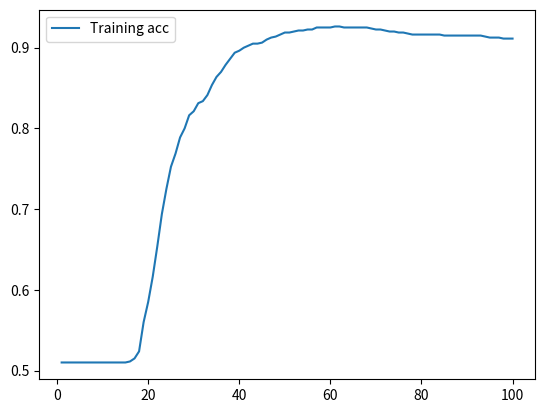

Here is the Python script that generated this plot:

import numpy as np
import matplotlib.pyplot as plt
np.random.seed(1)

nn_architecture = [
    {"input_dim": 2, "output_dim": 6, "activation": "relu"},
    {"input_dim": 6, "output_dim": 8, "activation": "relu"},
    {"input_dim": 8, "output_dim": 6, "activation": "relu"},
    {"input_dim": 6, "output_dim": 4, "activation": "relu"},
    {"input_dim": 4, "output_dim": 1, "activation": "sigmoid"},
]


class NeuronNet:

    def gen_data(self):
        data_num = 1000
        a_x = np.linspace(0, np.pi, data_num)
        b_x = np.linspace(np.pi*0.5, np.pi*1.5, data_num)-0.2
        a_y = np.sin(a_x)+np.random.normal(-0.2, 0.2, data_num)-0.1
        b_y = np.cos(b_x)+np.random.normal(-0.2, 0.2, data_num)+0.1

        data_set = np.ones((2*data_num, 3))

        data_set[:data_num, 0] = a_x.T
        data_set[data_num:2*data_num, 0] = b_x.T

        data_set[:data_num, 1] = a_y.T
        data_set[data_num:2*data_num, 1] = b_y.T

        data_set[data_num:data_num*2, 2] = 0

        np.random.shuffle(data_set)

        train_num = int(data_num*0.8)
        train_data = data_set[:train_num, 0:2]
        train_label = data_set[:train_num, 2]
        test_data = data_set[train_num:, 0:2]
        test_label = data_set[train_num:, 2]

        return train_data, train_label, test_data, test_label

    def init_layers(self, nn_architecture):
        params_values = {}

        for index, layer in enumerate(nn_architecture):
            layer_index = index + 1
            layer_input_size = layer["input_dim"]
            layer_output_size = layer["output_dim"]

            params_values['W' + str(layer_index)] = np.random.randn(
                layer_output_size, layer_input_size) * 0.5
            params_values['b' + str(layer_index)] = np.random.randn(
                layer_output_size, 1) * 0.5

        return params_values

    def sigmoid(self, x):
        return 1/(1+np.exp(-x))

    def relu(self, Z):
        return np.maximum(0, Z)

    def sigmoid_backward(self, dA, Z):
        sig = self.sigmoid(Z)
        return dA * sig * (1 - sig)

    def relu_backward(self, dA, Z):
        dZ = np.array(dA, copy=True)
        dZ[Z <= 0] = 0
        return dZ


    def layer_forward_propagation(self, A_prev, W_curr, b_curr, activation="relu"):
        Z_curr = np.dot(W_curr, A_prev) + b_curr

        if activation == "relu":
            activation_func = self.relu
        else:
            activation_func = self.sigmoid

        return activation_func(Z_curr), Z_curr

    def forward_propagation(self, X, params_values, nn_architecture):
        memory = {}
        A_curr = X

        for index, layer in enumerate(nn_architecture):
            layer_index = index + 1
            A_prev = A_curr

            activ_function_curr = layer["activation"]
            W_curr = params_values["W" + str(layer_index)]
            b_curr = params_values["b" + str(layer_index)]
            A_curr, Z_curr = self.layer_forward_propagation(
                A_prev, W_curr, b_curr, activ_function_curr)

            memory["A" + str(index)] = A_prev
            memory["Z" + str(layer_index)] = Z_curr

        return A_curr, memory

    def get_cost_value(self, Y_hat, Y):
        m = Y_hat.shape[1]
        cost = -1 / m * (np.dot(np.log(Y_hat), Y) +
                         np.dot(np.log(1 - Y_hat), 1 - Y))
        return np.squeeze(cost)

    def convert_prob_into_class(self, probs):
        probs_ = np.copy(probs)
        probs_[probs_ > 0.5] = 1
        probs_[probs_ <= 0.5] = 0
        return probs_

    def get_accuracy_value(self, Y_hat, Y):
        Y_hat_ = self.convert_prob_into_class(Y_hat)
        return (Y_hat_ == Y.T).mean()

    def layer_backward_propagation(self, dA_curr, W_curr, b_curr, Z_curr, A_prev, activation="relu"):
        m = A_prev.shape[1]

        if activation is "relu":
            backward_activation_func = self.relu_backward
        else:
            backward_activation_func = self.sigmoid_backward

        dZ_curr = backward_activation_func(dA_curr, Z_curr)
        dW_curr = np.dot(dZ_curr, A_prev.T) / m
        db_curr = np.sum(dZ_curr, axis=1, keepdims=True) / m
        dA_prev = np.dot(W_curr.T, dZ_curr)

        return dA_prev, dW_curr, db_curr

    def backward_propagation(self, Y_hat, Y, memory, params_values, nn_architecture):
        grads_values = {}
        Y = Y.reshape(Y_hat.shape)

        dA_prev = - (np.divide(Y, Y_hat) - np.divide(1 - Y, 1 - Y_hat))

        for layer_index_prev, layer in reversed(list(enumerate(nn_architecture))):
            layer_index_curr = layer_index_prev + 1
            activ_function_curr = layer["activation"]

            dA_curr = dA_prev

            A_prev = memory["A" + str(layer_index_prev)]
            Z_curr = memory["Z" + str(layer_index_curr)]
            W_curr = params_values["W" + str(layer_index_curr)]
            b_curr = params_values["b" + str(layer_index_curr)]

            dA_prev, dW_curr, db_curr = self.layer_backward_propagation(
                dA_curr, W_curr, b_curr, Z_curr, A_prev, activ_function_curr)

            grads_values["dW" + str(layer_index_curr)] = dW_curr
            grads_values["db" + str(layer_index_curr)] = db_curr

        return grads_values

    def update(self, params_values, grads_values, nn_architecture, learning_rate):
        for layer_index in range(1, len(nn_architecture)+1):
            params_values["W" + str(layer_index)] -= learning_rate * \
                grads_values["dW" + str(layer_index)]
            params_values["b" + str(layer_index)] -= learning_rate * \
                grads_values["db" + str(layer_index)]

        return params_values

    def train(self, X, Y, nn_architecture=nn_architecture, epochs=10, learning_rate=1e-2):
        params_values = self.init_layers(nn_architecture)
        history = dict()
        cost_history = []
        accuracy_history = []

        for _ in range(epochs):
            Y_hat, memory = self.forward_propagation(
                X, params_values, nn_architecture)
            cost = self.get_cost_value(Y_hat, Y)
            cost_history.append(cost)
            accuracy = self.get_accuracy_value(Y_hat, Y)
            accuracy_history.append(accuracy)

            grads_values = self.backward_propagation(
                Y_hat, Y, memory, params_values, nn_architecture)
            params_values = self.update(params_values, grads_values,
                                        nn_architecture, learning_rate)

        history['acc'] = accuracy_history
        history['loss'] = cost_history

        return params_values, history


nn = NeuronNet()
X, Y, x_test, y_test = nn.gen_data()
params_values, history = nn.train(
    X.T, Y.reshape(1, -1).T, epochs=100, learning_rate=0.03)
acc = history['acc']
loss = history['loss']
epochs = range(1, len(acc)+1)
plt.plot(epochs, loss, 'bo',alpha=0.7, label='Training loss')
plt.legend()
plt.show()
plt.clf()
plt.plot(epochs,acc,label = 'Training acc')
plt.legend()
plt.show()
